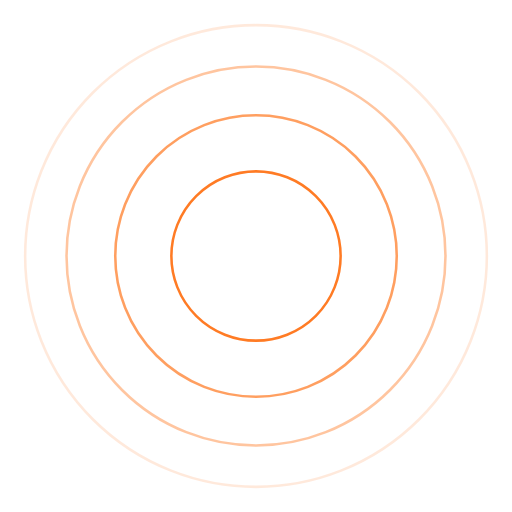
t = 0.00 s
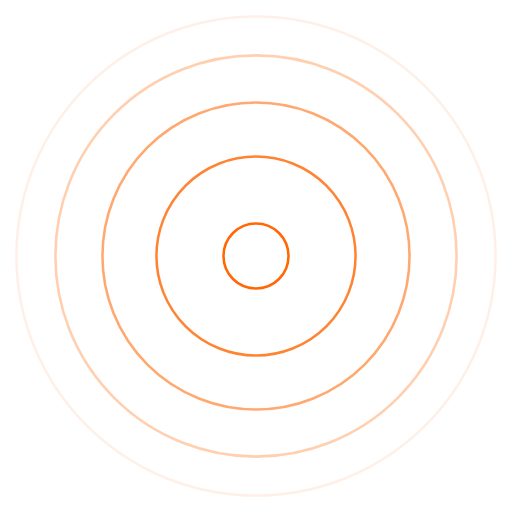
t = 2.50 s
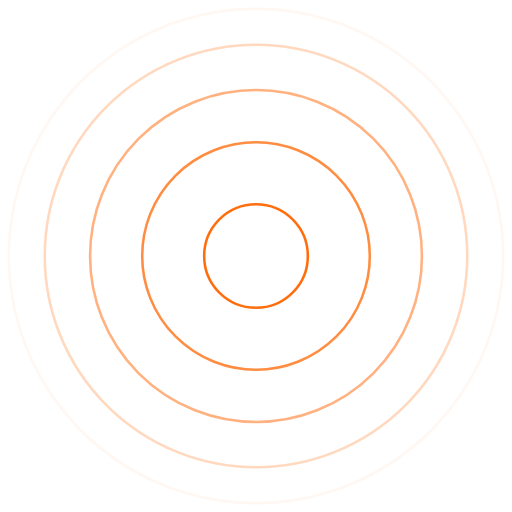
t = 5.00 s
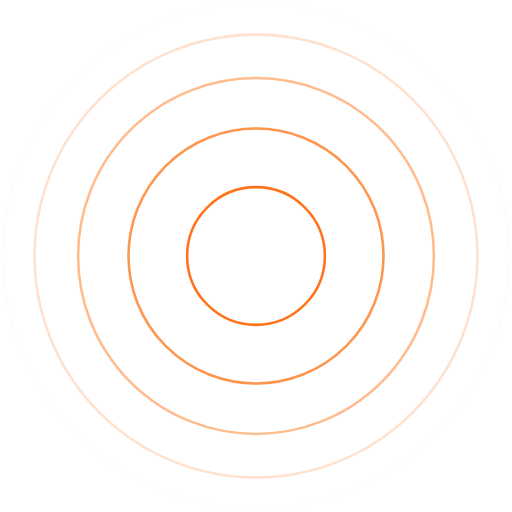
t = 7.50 s

The animated SVG that drew these frames (rendered in a browser with its animation timeline set to each time). Animation: 10 SMIL elements (animate=10); one cycle of 10.00 s, repeats indefinitely.

<svg xmlns="http://www.w3.org/2000/svg" xmlns:xlink="http://www.w3.org/1999/xlink" width="517px" height="517px" viewBox="0 0 100 100" preserveAspectRatio="xMidYMid">
<circle cx="50" cy="50" r="0" fill="none" stroke="#FF6600" stroke-width="0.5">
  <animate attributeName="r" repeatCount="indefinite" dur="10s" values="0;50" keyTimes="0;1" keySplines="0 0.2 0.8 1" calcMode="spline" begin="0s"></animate>
  <animate attributeName="opacity" repeatCount="indefinite" dur="10s" values="1;0" keyTimes="0;1" keySplines="0.2 0 0.8 1" calcMode="spline" begin="0s"></animate>
</circle>
<circle cx="50" cy="50" r="0" fill="none" stroke="#FF6600" stroke-width="0.5">
  <animate attributeName="r" repeatCount="indefinite" dur="10s" values="0;50" keyTimes="0;1" keySplines="0 0.2 0.8 1" calcMode="spline" begin="-2s"></animate>
  <animate attributeName="opacity" repeatCount="indefinite" dur="10s" values="1;0" keyTimes="0;1" keySplines="0.2 0 0.8 1" calcMode="spline" begin="-2s"></animate>
</circle>
<circle cx="50" cy="50" r="0" fill="none" stroke="#FF6600" stroke-width="0.5">
  <animate attributeName="r" repeatCount="indefinite" dur="10s" values="0;50" keyTimes="0;1" keySplines="0 0.2 0.8 1" calcMode="spline" begin="-4s"></animate>
  <animate attributeName="opacity" repeatCount="indefinite" dur="10s" values="1;0" keyTimes="0;1" keySplines="0.2 0 0.8 1" calcMode="spline" begin="-4s"></animate>
</circle>

<circle cx="50" cy="50" r="0" fill="none" stroke="#FF6600" stroke-width="0.5">
  <animate attributeName="r" repeatCount="indefinite" dur="10s" values="0;50" keyTimes="0;1" keySplines="0 0.2 0.8 1" calcMode="spline" begin="-6s"></animate>
  <animate attributeName="opacity" repeatCount="indefinite" dur="10s" values="1;0" keyTimes="0;1" keySplines="0.2 0 0.8 1" calcMode="spline" begin="-6s"></animate>
</circle>

<circle cx="50" cy="50" r="0" fill="none" stroke="#FF6600" stroke-width="0.5">
  <animate attributeName="r" repeatCount="indefinite" dur="10s" values="0;50" keyTimes="0;1" keySplines="0 0.2 0.8 1" calcMode="spline" begin="-8s"></animate>
  <animate attributeName="opacity" repeatCount="indefinite" dur="10s" values="1;0" keyTimes="0;1" keySplines="0.2 0 0.8 1" calcMode="spline" begin="-8s"></animate>
</circle>
</svg>
